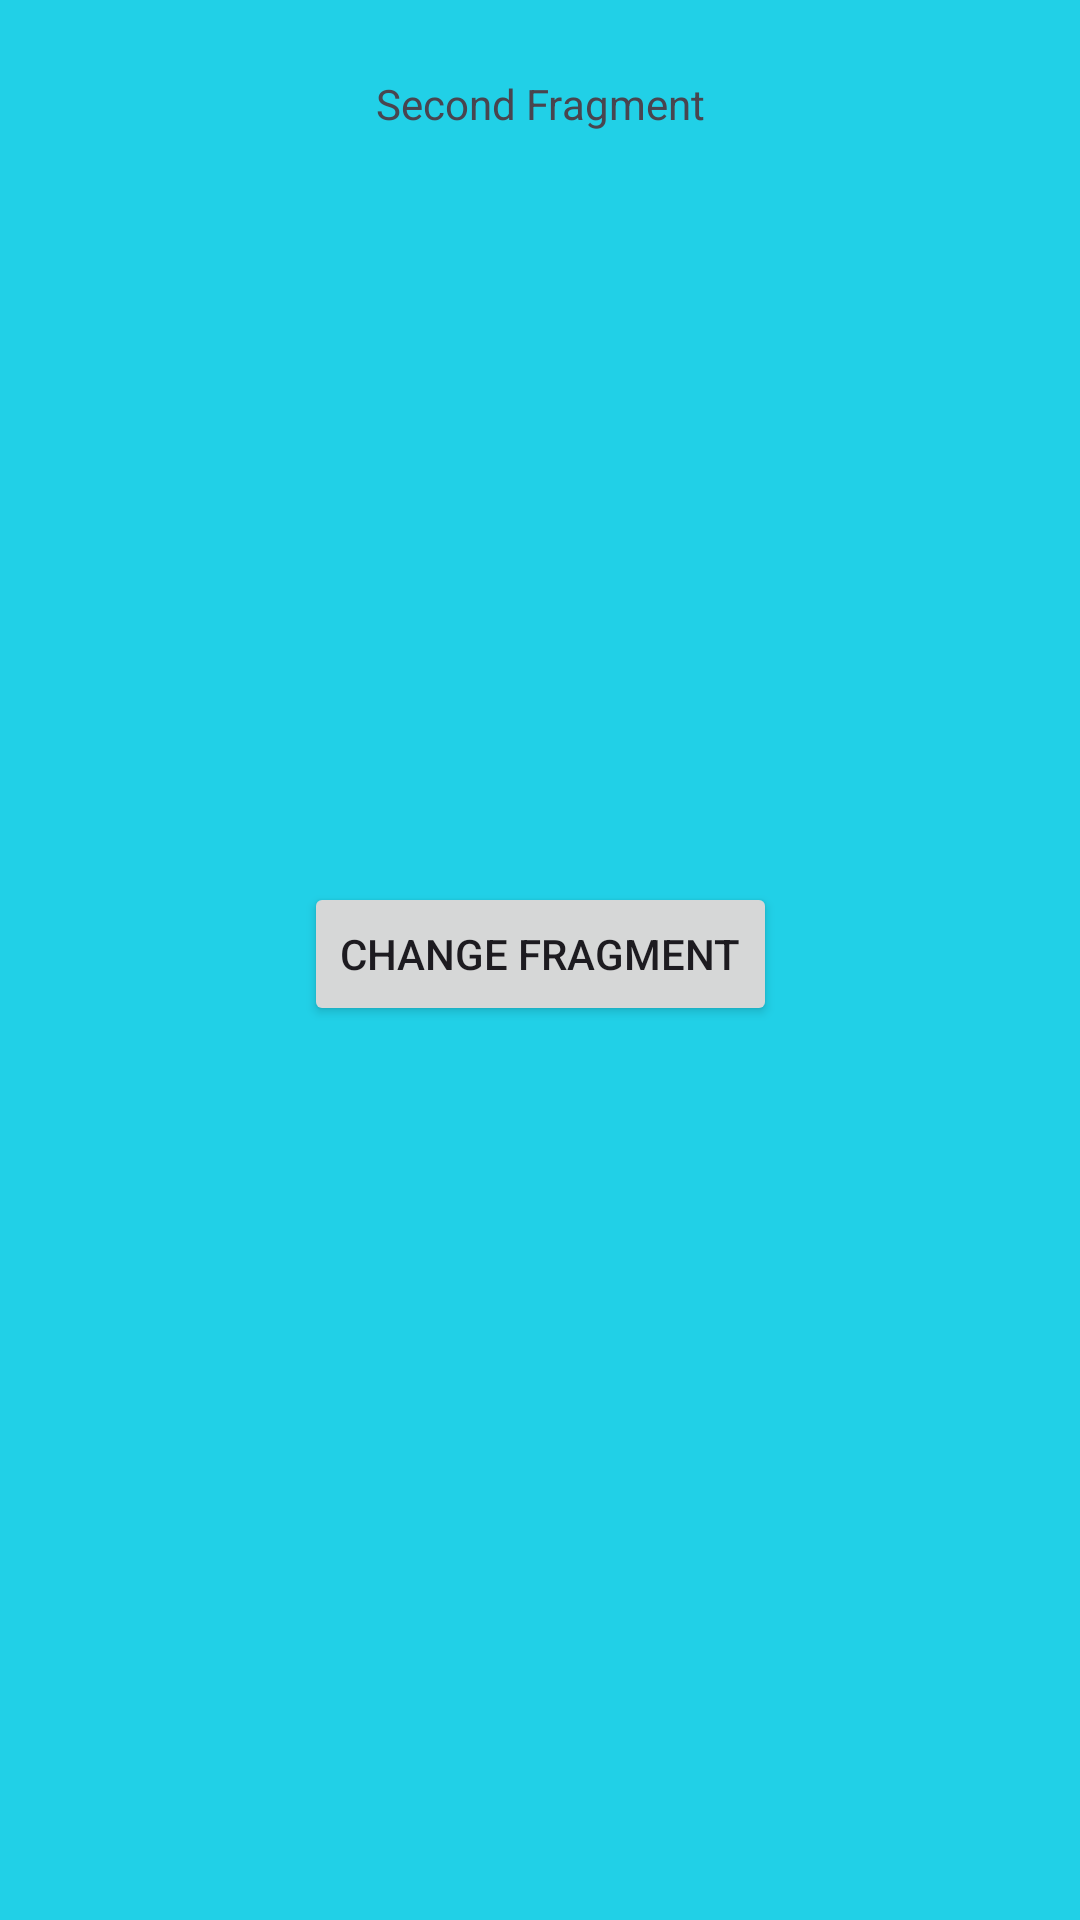

Here is an Android app screen rendered from its layout file. Give the layout XML and the strings, colors and styles it references.
<!-- AndroidManifest.xml: application theme Theme.Sabak8Retrofit -->
<!-- res/layout/fragment_example_second.xml -->
<?xml version="1.0" encoding="utf-8"?>
<androidx.constraintlayout.widget.ConstraintLayout xmlns:android="http://schemas.android.com/apk/res/android"
    xmlns:app="http://schemas.android.com/apk/res-auto"
    xmlns:tools="http://schemas.android.com/tools"
    android:layout_width="match_parent"
    android:layout_height="match_parent"
    android:background="#21D0E7"
    tools:context=".ExampleSecondFragment" >

    <TextView
        android:id="@+id/textView"
        android:layout_width="wrap_content"
        android:layout_height="wrap_content"
        android:layout_marginTop="25dp"
        android:text="Second Fragment"
        app:layout_constraintEnd_toEndOf="parent"
        app:layout_constraintStart_toStartOf="parent"
        app:layout_constraintTop_toTopOf="parent" />

    <Button
        android:id="@+id/button"
        android:layout_width="wrap_content"
        android:layout_height="wrap_content"
        android:layout_marginTop="250dp"
        android:text="Change Fragment"
        app:layout_constraintEnd_toEndOf="@+id/textView"
        app:layout_constraintStart_toStartOf="@+id/textView"
        app:layout_constraintTop_toBottomOf="@+id/textView" />
</androidx.constraintlayout.widget.ConstraintLayout>
<!-- resources referenced by this layout -->
<resources>
  <style name="Theme.Sabak8Retrofit" parent="Base.Theme.Sabak8Retrofit" />
  <style name="Base.Theme.Sabak8Retrofit" parent="Theme.Material3.DayNight.NoActionBar">
          
          
      </style>
</resources>
